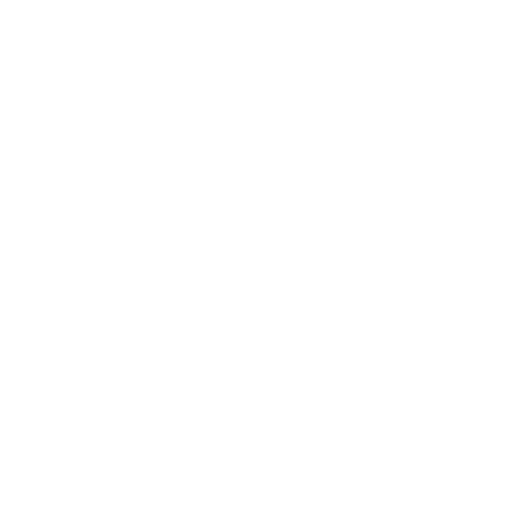
t = 0.00 s
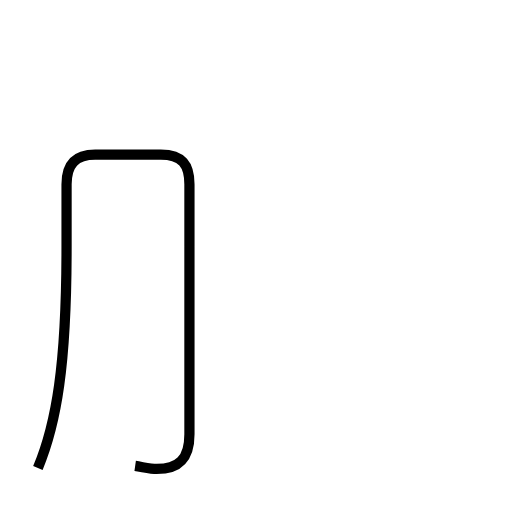
t = 2.27 s
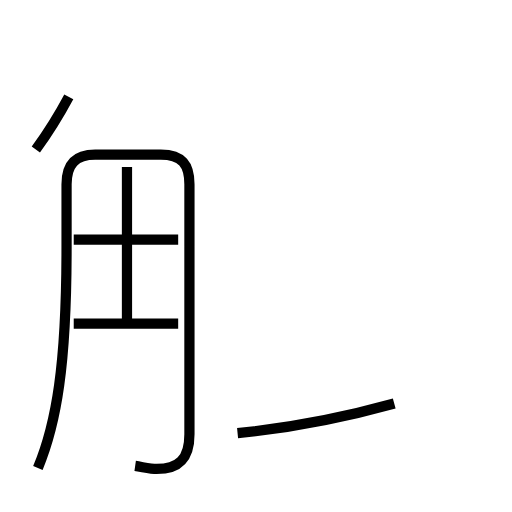
t = 3.99 s
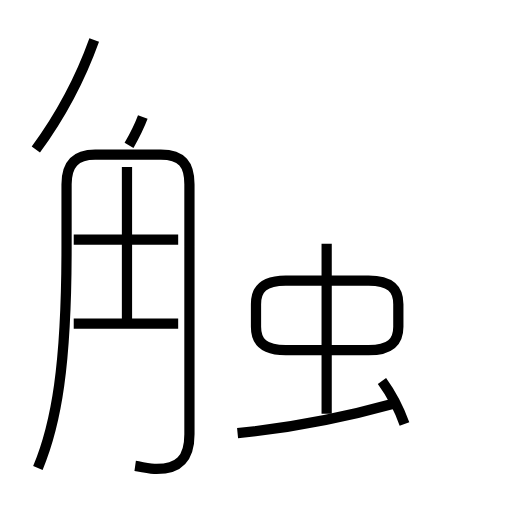
t = 6.04 s
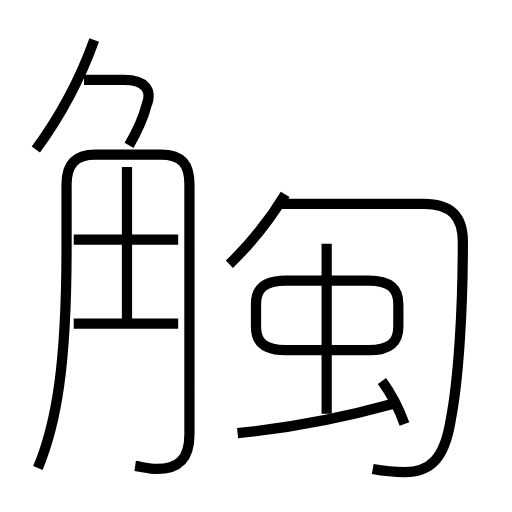
t = 8.04 s
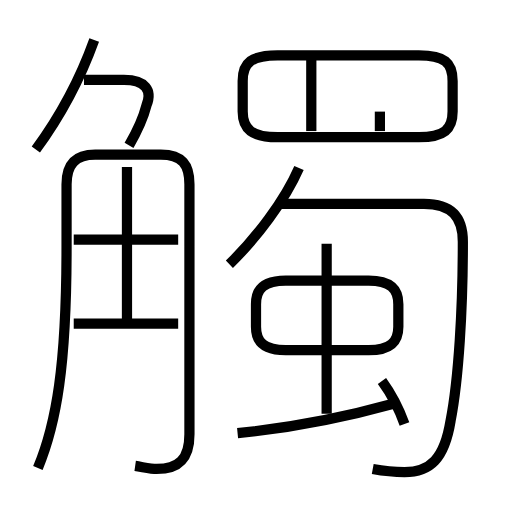
t = 10.00 s

The animated SVG that drew these frames (rendered in a browser with its animation timeline set to each time). Animation: 15 SMIL elements (animate=15); frames cover the first 10.00 s.

<?xml version='1.0' encoding='utf-8'?>
<svg viewBox="0.0 -6.0 50.0 50.0" version="1.1" xmlns="http://www.w3.org/2000/svg"><rect x="-1000" y="-1000" width="2000" height="2000" stroke="white" fill="white" /><g style="fill:none;stroke:#000000;stroke-width:1"><path d="M 13.2 1.5 C 13.9 1.6 14.7 1.8 15.3 1.8 C 17.4 1.8 18.5 0.9 18.5 -1.6 L 18.5 -26.0 C 18.5 -27.9 17.8 -28.9 15.7 -28.9 L 9.3 -28.9 C 7.3 -28.9 6.5 -27.9 6.5 -26.0 L 6.5 -19.9 C 6.5 -8.3 5.5 -2.6 3.7 1.7 " transform="translate(0.0 38.0)" stroke-dasharray="75.67359260482115" stroke-dashoffset="75.67359260482115"><animate attributeName="stroke-dashoffset" from="75.67359260482115" to="0" dur="2.2702077781446346s" begin="0s; anim_end.end" fill="freeze" id="anim0" /></path><path d="M 17.4 -12.4 L 7.2 -12.4 " transform="translate(0.0 38.0)" stroke-dasharray="10.2" stroke-dashoffset="10.2"><animate attributeName="stroke-dashoffset" from="10.2" to="0" dur="0.306s" begin="anim0.end" fill="freeze" id="anim1" /></path><path d="M 12.4 -12.3 L 12.4 -27.7 " transform="translate(0.0 38.0)" stroke-dasharray="15.399999999999999" stroke-dashoffset="15.399999999999999"><animate attributeName="stroke-dashoffset" from="15.399999999999999" to="0" dur="0.46199999999999997s" begin="anim1.end" fill="freeze" id="anim2" /></path><path d="M 23.2 -1.7 C 28.2 -2.2 33.1 -3.1 38.5 -4.6 " transform="translate(0.0 38.0)" stroke-dasharray="15.592107392306202" stroke-dashoffset="15.592107392306202"><animate attributeName="stroke-dashoffset" from="15.592107392306202" to="0" dur="0.46776322176918605s" begin="anim2.end" fill="freeze" id="anim3" /></path><path d="M 17.4 -20.6 L 7.2 -20.6 " transform="translate(0.0 38.0)" stroke-dasharray="10.2" stroke-dashoffset="10.2"><animate attributeName="stroke-dashoffset" from="10.2" to="0" dur="0.306s" begin="anim3.end" fill="freeze" id="anim4" /></path><path d="M 3.5 -29.4 C 5.7 -32.4 7.8 -36.2 9.2 -40.1 " transform="translate(0.0 38.0)" stroke-dasharray="12.163501597468674" stroke-dashoffset="12.163501597468674"><animate attributeName="stroke-dashoffset" from="12.163501597468674" to="0" dur="0.3649050479240602s" begin="anim4.end" fill="freeze" id="anim5" /></path><path d="M 39.5 -2.6 C 39.0 -4.0 38.1 -5.7 37.3 -6.8 " transform="translate(0.0 38.0)" stroke-dasharray="4.754862681327354" stroke-dashoffset="4.754862681327354"><animate attributeName="stroke-dashoffset" from="4.754862681327354" to="0" dur="0.1426458804398206s" begin="anim5.end" fill="freeze" id="anim6" /></path><path d="M 31.9 -3.6 L 31.9 -20.2 " transform="translate(0.0 38.0)" stroke-dasharray="16.599999999999998" stroke-dashoffset="16.599999999999998"><animate attributeName="stroke-dashoffset" from="16.599999999999998" to="0" dur="0.49799999999999994s" begin="anim6.end" fill="freeze" id="anim7" /></path><path d="M 36.0 -16.6 L 27.9 -16.6 C 25.8 -16.6 25.0 -15.8 25.0 -14.3 L 25.0 -12.1 C 25.0 -10.6 25.8 -9.8 27.9 -9.8 L 36.0 -9.8 C 38.1 -9.8 38.9 -10.6 38.9 -12.1 L 38.9 -14.3 C 38.9 -15.8 38.1 -16.6 36.0 -16.6 Z " transform="translate(0.0 38.0)" stroke-dasharray="37.63460229933841" stroke-dashoffset="37.63460229933841"><animate attributeName="stroke-dashoffset" from="37.63460229933841" to="0" dur="1.1290380689801522s" begin="anim7.end" fill="freeze" id="anim8" /></path><path d="M 12.6 -29.8 C 13.4 -31.2 14.0 -32.5 14.3 -33.7 C 14.9 -35.2 14.2 -36.2 12.1 -36.2 L 8.2 -36.2 " transform="translate(0.0 38.0)" stroke-dasharray="12.36612297032693" stroke-dashoffset="12.36612297032693"><animate attributeName="stroke-dashoffset" from="12.36612297032693" to="0" dur="0.3709836891098079s" begin="anim8.end" fill="freeze" id="anim9" /></path><path d="M 36.4 1.8 C 37.5 2.0 38.5 2.1 39.5 2.1 C 42.0 2.1 43.4 0.8 44.0 -2.9 C 44.8 -7.0 45.2 -13.9 45.2 -20.4 C 45.2 -22.8 44.1 -24.1 41.4 -24.1 L 27.2 -24.1 " transform="translate(0.0 38.0)" stroke-dasharray="48.4938084522591" stroke-dashoffset="48.4938084522591"><animate attributeName="stroke-dashoffset" from="48.4938084522591" to="0" dur="1.454814253567773s" begin="anim9.end" fill="freeze" id="anim10" /></path><path d="M 22.4 -18.2 C 25.0 -20.7 27.8 -24.4 29.2 -27.6 " transform="translate(0.0 38.0)" stroke-dasharray="11.666109476600992" stroke-dashoffset="11.666109476600992"><animate attributeName="stroke-dashoffset" from="11.666109476600992" to="0" dur="0.3499832842980298s" begin="anim10.end" fill="freeze" id="anim11" /></path><path d="M 30.4 -31.2 L 30.4 -38.9 " transform="translate(0.0 38.0)" stroke-dasharray="7.699999999999999" stroke-dashoffset="7.699999999999999"><animate attributeName="stroke-dashoffset" from="7.699999999999999" to="0" dur="0.23099999999999998s" begin="anim11.end" fill="freeze" id="anim12" /></path><path d="M 27.1 -30.6 L 40.9 -30.6 C 43.4 -30.6 44.2 -31.4 44.2 -33.1 L 44.2 -36.1 C 44.2 -37.9 43.4 -38.6 40.9 -38.6 L 27.1 -38.6 C 24.6 -38.6 23.7 -37.9 23.7 -36.1 L 23.7 -33.1 C 23.7 -31.4 24.6 -30.6 27.1 -30.6 Z " transform="translate(0.0 38.0)" stroke-dasharray="52.988180125423106" stroke-dashoffset="52.988180125423106"><animate attributeName="stroke-dashoffset" from="52.988180125423106" to="0" dur="1.589645403762693s" begin="anim12.end" fill="freeze" id="anim13" /></path><path d="M 37.1 -31.2 L 37.1 -38.9" transform="translate(0.0 38.0)" stroke-dasharray="7.699999999999999" stroke-dashoffset="7.699999999999999"><animate attributeName="stroke-dashoffset" from="7.699999999999999" to="0" dur="0.23099999999999998s" begin="anim13.end" fill="freeze" id="anim_end" /></path></g></svg>
